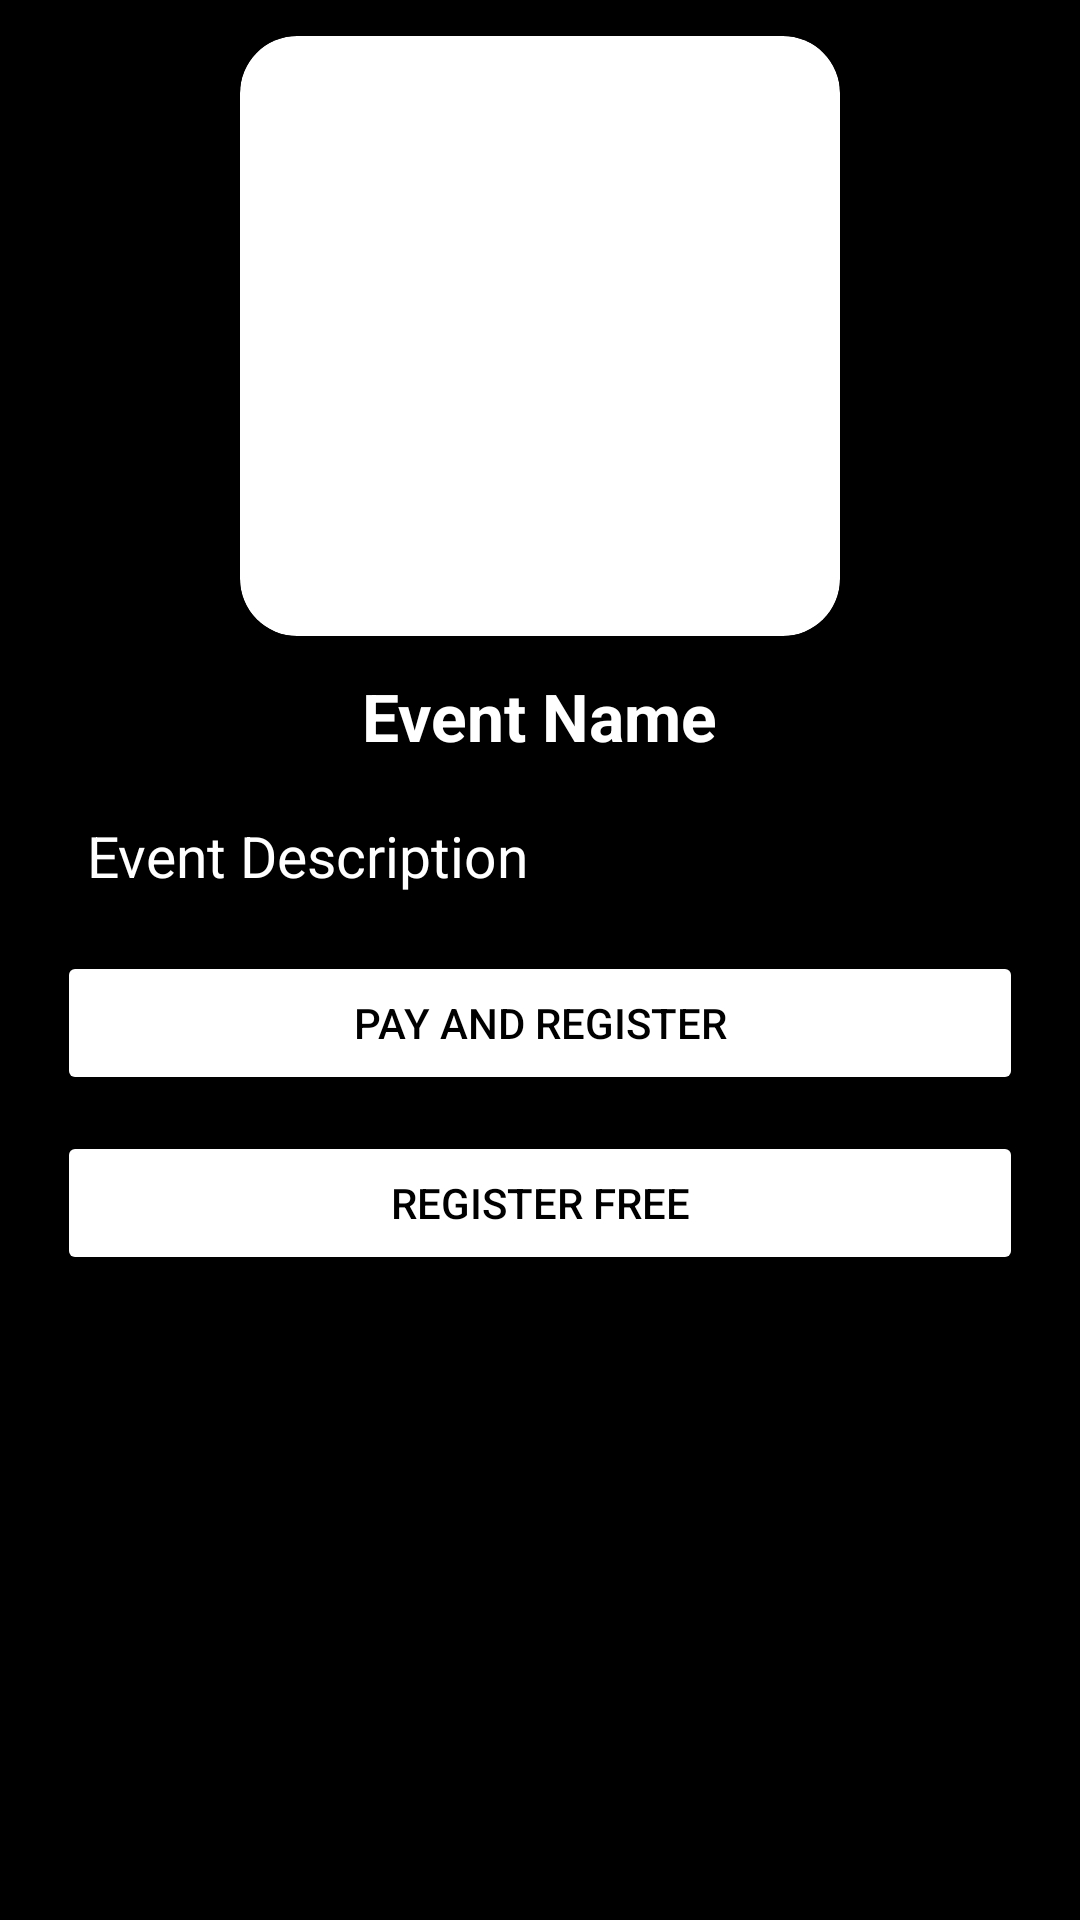

Android layout source for this screen:
<!-- AndroidManifest.xml: application theme App_ActionBar -->
<!-- res/layout/activity_event_description.xml -->
<?xml version="1.0" encoding="utf-8"?>
<ScrollView xmlns:android="http://schemas.android.com/apk/res/android"
    xmlns:app="http://schemas.android.com/apk/res-auto"
    xmlns:tools="http://schemas.android.com/tools"
    android:layout_width="match_parent"
    android:layout_height="match_parent"
    android:background="@color/black"
    tools:context=".EventDescriptionActivity">


    <RelativeLayout
        android:layout_width="match_parent"
        android:layout_height="wrap_content"
        android:background="@color/black"
        >


        <androidx.cardview.widget.CardView
            android:id="@+id/lol"
            android:layout_width="wrap_content"
            android:layout_height="wrap_content"
            android:layout_centerHorizontal="true"
            android:layout_marginTop="12dp"
            app:cardCornerRadius="19dp">

            <ImageView
                android:id="@+id/event_image"
                android:layout_width="200dp"
                android:layout_height="200dp"
                android:src="@drawable/mightym" />

        </androidx.cardview.widget.CardView>

        <TextView
            android:id="@+id/event_name"
            android:layout_width="wrap_content"
            android:layout_height="wrap_content"

            android:layout_below="@+id/lol"
            android:layout_centerHorizontal="true"

            android:layout_marginTop="12dp"
            android:layout_marginEnd="12dp"
            android:layout_marginBottom="7dp"
            android:text="Event Name"
            android:textColor="@color/white"
            android:textSize="22sp"
            android:textStyle="bold" />

        <TextView
            android:id="@+id/event_description"
            android:layout_width="wrap_content"
            android:layout_height="wrap_content"

            android:layout_below="@+id/event_name"

            android:layout_marginStart="17dp"
            android:layout_marginTop="12dp"
            android:layout_marginEnd="17dp"
            android:layout_marginBottom="7dp"
            android:text="Event Description"
            android:paddingStart="12dp"
            android:paddingEnd="12dp"
            android:textColor="@color/white"
            android:textFontWeight="300"
            android:textSize="19sp" />


        <Button
            android:id="@+id/Registerpaid"
            android:layout_width="match_parent"
            android:layout_height="wrap_content"
            android:layout_below="@+id/event_description"
            android:layout_marginStart="19dp"
            android:layout_marginTop="12dp"
            android:layout_marginEnd="19dp"
            android:backgroundTint="@color/white"
            android:text="PAY AND REGISTER"
            android:textColor="@color/black" />

        <Button
            android:layout_width="match_parent"
            android:layout_height="wrap_content"
            android:layout_below="@+id/Registerpaid"
            android:layout_marginTop="12dp"
            android:id="@+id/Registerfree"
            android:layout_marginStart="19dp"
            android:layout_marginEnd="19dp"
            android:text="REGISTER FREE"
            android:textColor="@color/black"
            android:backgroundTint="@color/white"/>


    </RelativeLayout>
</ScrollView>
<!-- resources referenced by this layout -->
<resources>
  <style name="App_ActionBar" parent="Theme.MaterialComponents.DayNight.NoActionBar">
          <item name="windowActionBar">false</item>
          <item name="windowNoTitle">true</item>
          <item name="colorPrimaryDark">@color/black</item>
      </style>
  <!-- not gathered from this repository: default colours our renderer supplied (Android Studio template values) -->
  <color name="black">#FF000000</color>
  <color name="white">#FFFFFFFF</color>
</resources>
